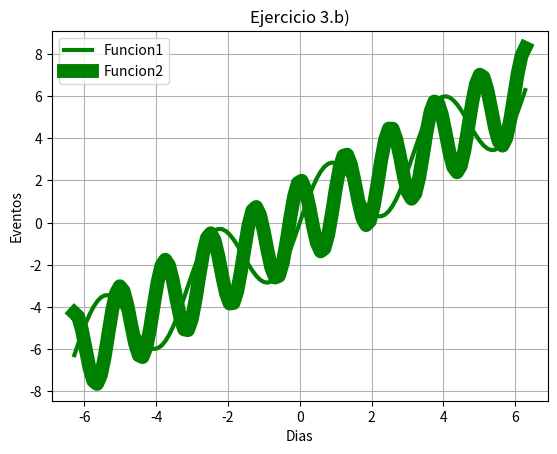

Write the Python code that produced this figure.
# [redacted]
#Laboratorio 3b
#Dic. 2016
#Ejercicio 3b

import matplotlib.pyplot as plt
import numpy as np
import math

t=np.linspace(-2*math.pi,2*math.pi,120)
x=t+2*np.sin(2*t)
y=t+2*np.cos(5*t)
plt.plot(t,x,linewidth=3,color='g',label='Funcion1')
plt.plot(t,y,linewidth=10,color='g',label='Funcion2')
plt.legend()
plt.title('Ejercicio 3.b)')
plt.xlabel('Dias')
plt.ylabel('Eventos')
plt.grid(True)
plt.show()
